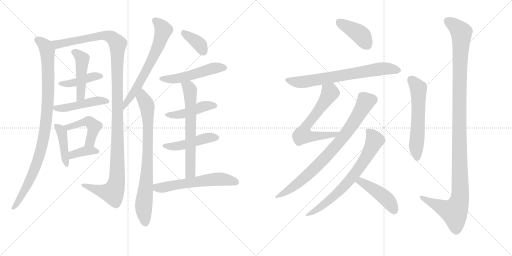
t = 0.00 s
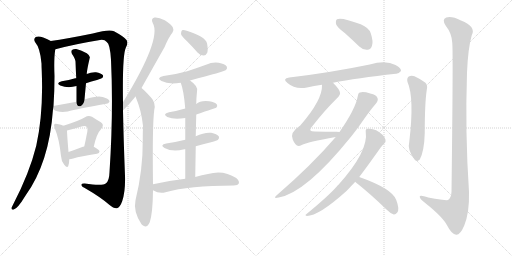
t = 3.61 s
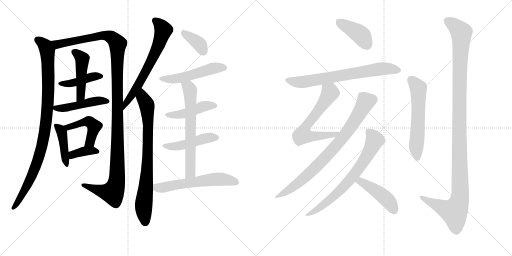
t = 7.22 s
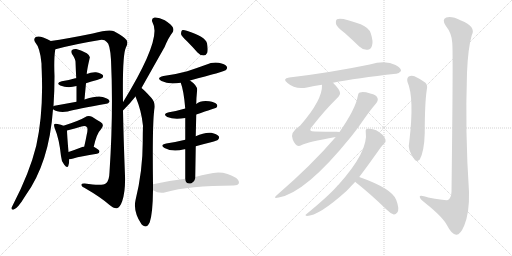
t = 10.83 s
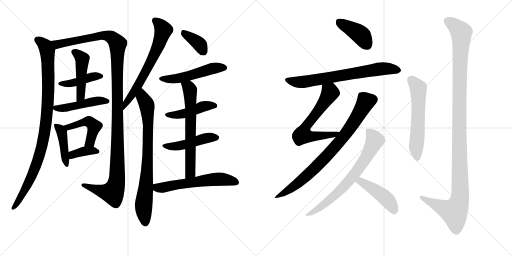
t = 14.44 s
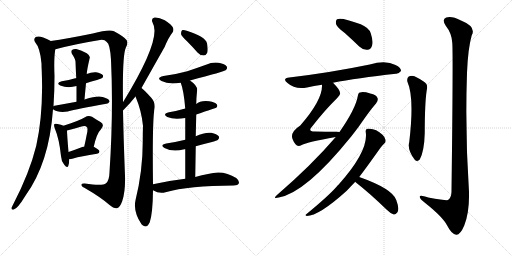
t = 18.05 s

The animated SVG that drew these frames (rendered in a browser with its animation timeline set to each time). Animation: 24 CSS @keyframes rules; one cycle of 18.05 s.

<svg version="1.1" viewBox="0 0 2048 1024" xmlns="http://www.w3.org/2000/svg">
  <g stroke="lightgray" stroke-dasharray="1,1" stroke-width="1" transform="scale(4, 4)">
    <line x1="0" y1="0" x2="256" y2="256"></line>
    <line x1="256" y1="0" x2="0" y2="256"></line>
    <line x1="128" y1="0" x2="128" y2="256"></line>
    <line x1="0" y1="128" x2="256" y2="128"></line>
    <line x1="256" y1="0" x2="512" y2="256"></line>
    <line x1="512" y1="0" x2="256" y2="256"></line>
    <line x1="384" y1="0" x2="384" y2="256"></line>
    <line x1="256" y1="128" x2="512" y2="128"></line>
  </g>
<g transform="scale(1, -1) translate(0, -850)">
   <style type="text/css">
    @keyframes keyframes0 {
      from {
       stroke: black;
       stroke-dashoffset: 969;
       stroke-width: 128;
       }
       76% {
       animation-timing-function: step-end;
       stroke: black;
       stroke-dashoffset: 0;
       stroke-width: 128;
       }
       to {
       stroke: black;
       stroke-width: 1024;
       }
       }
       #make-me-a-hanzi-animation-0 {
         animation: keyframes0 1.038574s both;
         animation-delay: 0.000000s;
         animation-timing-function: linear;
       }
    @keyframes keyframes1 {
      from {
       stroke: black;
       stroke-dashoffset: 1253;
       stroke-width: 128;
       }
       80% {
       animation-timing-function: step-end;
       stroke: black;
       stroke-dashoffset: 0;
       stroke-width: 128;
       }
       to {
       stroke: black;
       stroke-width: 1024;
       }
       }
       #make-me-a-hanzi-animation-1 {
         animation: keyframes1 1.269694s both;
         animation-delay: 1.038574s;
         animation-timing-function: linear;
       }
    @keyframes keyframes2 {
      from {
       stroke: black;
       stroke-dashoffset: 420;
       stroke-width: 128;
       }
       58% {
       animation-timing-function: step-end;
       stroke: black;
       stroke-dashoffset: 0;
       stroke-width: 128;
       }
       to {
       stroke: black;
       stroke-width: 1024;
       }
       }
       #make-me-a-hanzi-animation-2 {
         animation: keyframes2 0.591797s both;
         animation-delay: 2.308268s;
         animation-timing-function: linear;
       }
    @keyframes keyframes3 {
      from {
       stroke: black;
       stroke-dashoffset: 468;
       stroke-width: 128;
       }
       60% {
       animation-timing-function: step-end;
       stroke: black;
       stroke-dashoffset: 0;
       stroke-width: 128;
       }
       to {
       stroke: black;
       stroke-width: 1024;
       }
       }
       #make-me-a-hanzi-animation-3 {
         animation: keyframes3 0.630859s both;
         animation-delay: 2.900065s;
         animation-timing-function: linear;
       }
    @keyframes keyframes4 {
      from {
       stroke: black;
       stroke-dashoffset: 468;
       stroke-width: 128;
       }
       60% {
       animation-timing-function: step-end;
       stroke: black;
       stroke-dashoffset: 0;
       stroke-width: 128;
       }
       to {
       stroke: black;
       stroke-width: 1024;
       }
       }
       #make-me-a-hanzi-animation-4 {
         animation: keyframes4 0.630859s both;
         animation-delay: 3.530924s;
         animation-timing-function: linear;
       }
    @keyframes keyframes5 {
      from {
       stroke: black;
       stroke-dashoffset: 425;
       stroke-width: 128;
       }
       58% {
       animation-timing-function: step-end;
       stroke: black;
       stroke-dashoffset: 0;
       stroke-width: 128;
       }
       to {
       stroke: black;
       stroke-width: 1024;
       }
       }
       #make-me-a-hanzi-animation-5 {
         animation: keyframes5 0.595866s both;
         animation-delay: 4.161784s;
         animation-timing-function: linear;
       }
    @keyframes keyframes6 {
      from {
       stroke: black;
       stroke-dashoffset: 465;
       stroke-width: 128;
       }
       60% {
       animation-timing-function: step-end;
       stroke: black;
       stroke-dashoffset: 0;
       stroke-width: 128;
       }
       to {
       stroke: black;
       stroke-width: 1024;
       }
       }
       #make-me-a-hanzi-animation-6 {
         animation: keyframes6 0.628418s both;
         animation-delay: 4.757650s;
         animation-timing-function: linear;
       }
    @keyframes keyframes7 {
      from {
       stroke: black;
       stroke-dashoffset: 371;
       stroke-width: 128;
       }
       55% {
       animation-timing-function: step-end;
       stroke: black;
       stroke-dashoffset: 0;
       stroke-width: 128;
       }
       to {
       stroke: black;
       stroke-width: 1024;
       }
       }
       #make-me-a-hanzi-animation-7 {
         animation: keyframes7 0.551921s both;
         animation-delay: 5.386068s;
         animation-timing-function: linear;
       }
    @keyframes keyframes8 {
      from {
       stroke: black;
       stroke-dashoffset: 651;
       stroke-width: 128;
       }
       68% {
       animation-timing-function: step-end;
       stroke: black;
       stroke-dashoffset: 0;
       stroke-width: 128;
       }
       to {
       stroke: black;
       stroke-width: 1024;
       }
       }
       #make-me-a-hanzi-animation-8 {
         animation: keyframes8 0.779785s both;
         animation-delay: 5.937988s;
         animation-timing-function: linear;
       }
    @keyframes keyframes9 {
      from {
       stroke: black;
       stroke-dashoffset: 790;
       stroke-width: 128;
       }
       72% {
       animation-timing-function: step-end;
       stroke: black;
       stroke-dashoffset: 0;
       stroke-width: 128;
       }
       to {
       stroke: black;
       stroke-width: 1024;
       }
       }
       #make-me-a-hanzi-animation-9 {
         animation: keyframes9 0.892904s both;
         animation-delay: 6.717773s;
         animation-timing-function: linear;
       }
    @keyframes keyframes10 {
      from {
       stroke: black;
       stroke-dashoffset: 371;
       stroke-width: 128;
       }
       55% {
       animation-timing-function: step-end;
       stroke: black;
       stroke-dashoffset: 0;
       stroke-width: 128;
       }
       to {
       stroke: black;
       stroke-width: 1024;
       }
       }
       #make-me-a-hanzi-animation-10 {
         animation: keyframes10 0.551921s both;
         animation-delay: 7.610677s;
         animation-timing-function: linear;
       }
    @keyframes keyframes11 {
      from {
       stroke: black;
       stroke-dashoffset: 512;
       stroke-width: 128;
       }
       63% {
       animation-timing-function: step-end;
       stroke: black;
       stroke-dashoffset: 0;
       stroke-width: 128;
       }
       to {
       stroke: black;
       stroke-width: 1024;
       }
       }
       #make-me-a-hanzi-animation-11 {
         animation: keyframes11 0.666667s both;
         animation-delay: 8.162598s;
         animation-timing-function: linear;
       }
    @keyframes keyframes12 {
      from {
       stroke: black;
       stroke-dashoffset: 451;
       stroke-width: 128;
       }
       59% {
       animation-timing-function: step-end;
       stroke: black;
       stroke-dashoffset: 0;
       stroke-width: 128;
       }
       to {
       stroke: black;
       stroke-width: 1024;
       }
       }
       #make-me-a-hanzi-animation-12 {
         animation: keyframes12 0.617025s both;
         animation-delay: 8.829264s;
         animation-timing-function: linear;
       }
    @keyframes keyframes13 {
      from {
       stroke: black;
       stroke-dashoffset: 467;
       stroke-width: 128;
       }
       60% {
       animation-timing-function: step-end;
       stroke: black;
       stroke-dashoffset: 0;
       stroke-width: 128;
       }
       to {
       stroke: black;
       stroke-width: 1024;
       }
       }
       #make-me-a-hanzi-animation-13 {
         animation: keyframes13 0.630046s both;
         animation-delay: 9.446289s;
         animation-timing-function: linear;
       }
    @keyframes keyframes14 {
      from {
       stroke: black;
       stroke-dashoffset: 649;
       stroke-width: 128;
       }
       68% {
       animation-timing-function: step-end;
       stroke: black;
       stroke-dashoffset: 0;
       stroke-width: 128;
       }
       to {
       stroke: black;
       stroke-width: 1024;
       }
       }
       #make-me-a-hanzi-animation-14 {
         animation: keyframes14 0.778158s both;
         animation-delay: 10.076335s;
         animation-timing-function: linear;
       }
    @keyframes keyframes15 {
      from {
       stroke: black;
       stroke-dashoffset: 587;
       stroke-width: 128;
       }
       66% {
       animation-timing-function: step-end;
       stroke: black;
       stroke-dashoffset: 0;
       stroke-width: 128;
       }
       to {
       stroke: black;
       stroke-width: 1024;
       }
       }
       #make-me-a-hanzi-animation-15 {
         animation: keyframes15 0.727702s both;
         animation-delay: 10.854492s;
         animation-timing-function: linear;
       }
    @keyframes keyframes16 {
      from {
       stroke: black;
       stroke-dashoffset: 408;
       stroke-width: 128;
       }
       57% {
       animation-timing-function: step-end;
       stroke: black;
       stroke-dashoffset: 0;
       stroke-width: 128;
       }
       to {
       stroke: black;
       stroke-width: 1024;
       }
       }
       #make-me-a-hanzi-animation-16 {
         animation: keyframes16 0.582031s both;
         animation-delay: 11.582194s;
         animation-timing-function: linear;
       }
    @keyframes keyframes17 {
      from {
       stroke: black;
       stroke-dashoffset: 703;
       stroke-width: 128;
       }
       70% {
       animation-timing-function: step-end;
       stroke: black;
       stroke-dashoffset: 0;
       stroke-width: 128;
       }
       to {
       stroke: black;
       stroke-width: 1024;
       }
       }
       #make-me-a-hanzi-animation-17 {
         animation: keyframes17 0.822103s both;
         animation-delay: 12.164225s;
         animation-timing-function: linear;
       }
    @keyframes keyframes18 {
      from {
       stroke: black;
       stroke-dashoffset: 638;
       stroke-width: 128;
       }
       67% {
       animation-timing-function: step-end;
       stroke: black;
       stroke-dashoffset: 0;
       stroke-width: 128;
       }
       to {
       stroke: black;
       stroke-width: 1024;
       }
       }
       #make-me-a-hanzi-animation-18 {
         animation: keyframes18 0.769206s both;
         animation-delay: 12.986328s;
         animation-timing-function: linear;
       }
    @keyframes keyframes19 {
      from {
       stroke: black;
       stroke-dashoffset: 802;
       stroke-width: 128;
       }
       72% {
       animation-timing-function: step-end;
       stroke: black;
       stroke-dashoffset: 0;
       stroke-width: 128;
       }
       to {
       stroke: black;
       stroke-width: 1024;
       }
       }
       #make-me-a-hanzi-animation-19 {
         animation: keyframes19 0.902669s both;
         animation-delay: 13.755534s;
         animation-timing-function: linear;
       }
    @keyframes keyframes20 {
      from {
       stroke: black;
       stroke-dashoffset: 704;
       stroke-width: 128;
       }
       70% {
       animation-timing-function: step-end;
       stroke: black;
       stroke-dashoffset: 0;
       stroke-width: 128;
       }
       to {
       stroke: black;
       stroke-width: 1024;
       }
       }
       #make-me-a-hanzi-animation-20 {
         animation: keyframes20 0.822917s both;
         animation-delay: 14.658203s;
         animation-timing-function: linear;
       }
    @keyframes keyframes21 {
      from {
       stroke: black;
       stroke-dashoffset: 454;
       stroke-width: 128;
       }
       60% {
       animation-timing-function: step-end;
       stroke: black;
       stroke-dashoffset: 0;
       stroke-width: 128;
       }
       to {
       stroke: black;
       stroke-width: 1024;
       }
       }
       #make-me-a-hanzi-animation-21 {
         animation: keyframes21 0.619466s both;
         animation-delay: 15.481120s;
         animation-timing-function: linear;
       }
    @keyframes keyframes22 {
      from {
       stroke: black;
       stroke-dashoffset: 580;
       stroke-width: 128;
       }
       65% {
       animation-timing-function: step-end;
       stroke: black;
       stroke-dashoffset: 0;
       stroke-width: 128;
       }
       to {
       stroke: black;
       stroke-width: 1024;
       }
       }
       #make-me-a-hanzi-animation-22 {
         animation: keyframes22 0.722005s both;
         animation-delay: 16.100586s;
         animation-timing-function: linear;
       }
    @keyframes keyframes23 {
      from {
       stroke: black;
       stroke-dashoffset: 1196;
       stroke-width: 128;
       }
       80% {
       animation-timing-function: step-end;
       stroke: black;
       stroke-dashoffset: 0;
       stroke-width: 128;
       }
       to {
       stroke: black;
       stroke-width: 1024;
       }
       }
       #make-me-a-hanzi-animation-23 {
         animation: keyframes23 1.223307s both;
         animation-delay: 16.822591s;
         animation-timing-function: linear;
       }
</style>
<path d="M 203 686 Q 191 693 173 700 Q 154 707 143 702 Q 133 695 140 682 Q 161 658 166 596 Q 166 583 167 565 Q 174 397 145 267 Q 118 158 52 31 Q 48 24 46 19 Q 45 9 55 12 Q 70 15 101 66 Q 197 198 212 413 L 214 425 Q 218 486 218 546 Q 215 615 221 652 C 224 676 224 676 203 686 Z" fill="lightgray"></path> 
<path d="M 492 441 Q 489 633 504 661 Q 514 680 506 690 Q 497 703 456 725 Q 438 735 371 716 Q 268 695 203 686 C 173 682 192 644 221 652 Q 221 653 222 653 Q 301 674 400 690 Q 418 693 427 682 Q 440 675 444 611 Q 454 400 438 161 Q 437 127 424 117 Q 411 105 339 116 Q 324 117 326 109 Q 327 103 339 98 Q 403 61 437 31 Q 456 15 468 17 Q 480 20 489 46 Q 502 86 500 146 Q 494 300 492 408 L 492 441 Z" fill="lightgray"></path> 
<path d="M 344 517 Q 365 524 388 530 Q 406 536 409 538 Q 415 545 411 550 Q 405 557 384 561 Q 365 562 347 554 C 319 543 305 537 305 537 Q 304 538 301 537 Q 276 530 247 525 Q 222 518 241 508 Q 272 496 306 506 L 344 517 Z" fill="lightgray"></path> 
<path d="M 338 452 Q 341 486 344 517 L 347 554 Q 347 567 359 619 Q 362 626 347 637 Q 322 650 305 654 Q 295 655 288 650 Q 282 646 288 634 Q 301 616 302 604 Q 303 573 305 537 L 306 506 Q 306 476 306 443 C 306 413 335 422 338 452 Z" fill="lightgray"></path> 
<path d="M 212 413 Q 233 398 271 404 Q 308 414 425 435 Q 432 434 438 443 Q 439 452 422 458 Q 400 473 341 453 Q 338 453 338 452 L 306 443 Q 263 436 218 427 Q 214 427 214 425 C 201 420 201 420 212 413 Z" fill="lightgray"></path> 
<path d="M 254 347 Q 245 351 230 354 Q 221 357 218 354 Q 214 350 219 337 Q 237 294 244 226 Q 245 205 257 191 Q 269 175 273 186 Q 277 196 277 213 L 274 242 Q 268 314 268 328 C 268 342 268 342 254 347 Z" fill="lightgray"></path> 
<path d="M 375 263 Q 387 317 404 333 Q 420 352 402 362 Q 389 369 368 383 Q 353 390 340 381 Q 319 368 254 347 C 225 338 239 320 268 328 Q 301 337 326 344 Q 342 348 347 342 Q 353 338 347 312 Q 343 290 337 264 C 330 235 368 234 375 263 Z" fill="lightgray"></path> 
<path d="M 277 213 Q 284 213 293 216 Q 323 225 388 235 Q 398 236 398 244 Q 398 251 375 263 L 337 264 Q 331 264 329 262 Q 298 250 274 242 C 246 232 247 211 277 213 Z" fill="lightgray"></path> 
<path d="M 566 498 Q 651 649 658 661 Q 674 700 690 720 Q 697 730 691 741 Q 687 751 659 769 Q 634 782 618 780 Q 602 776 611 758 Q 648 695 492 441 C 476 415 471 387 492 408 Q 522 438 542 464 L 566 498 Z" fill="lightgray"></path> 
<path d="M 612 113 Q 609 351 617 410 Q 624 438 605 459 Q 575 492 566 498 C 544 518 531 492 542 464 Q 566 407 572 347 Q 571 320 571 291 Q 572 171 542 49 Q 532 4 566 -47 Q 567 -47 569 -50 Q 587 -66 599 -39 Q 611 -3 612 89 L 612 113 Z" fill="lightgray"></path> 
<path d="M 748 685 Q 769 664 790 640 Q 800 628 815 628 Q 824 628 829 639 Q 833 652 828 677 Q 821 704 747 727 Q 734 731 728 729 Q 724 725 724 714 Q 727 704 748 685 Z" fill="lightgray"></path> 
<path d="M 760 528 Q 896 564 904 570 Q 911 577 907 584 Q 900 594 875 599 Q 850 603 824 591 Q 788 578 749 565 Q 706 553 654 546 Q 623 539 646 526 Q 674 511 723 519 L 760 528 Z" fill="lightgray"></path> 
<path d="M 785 392 Q 863 419 865 419 Q 872 426 867 433 Q 860 442 837 445 Q 801 449 785 434 L 741 416 Q 711 407 676 401 Q 648 394 669 382 Q 696 370 741 378 L 785 392 Z" fill="lightgray"></path> 
<path d="M 783 265 Q 811 274 844 281 Q 869 288 872 291 Q 879 298 875 305 Q 868 314 845 319 Q 818 322 783 305 L 741 291 Q 705 282 665 276 Q 637 270 658 258 Q 691 240 737 253 Q 738 254 741 253 C 747 254 754 256 783 265 Z" fill="lightgray"></path> 
<path d="M 781 142 Q 782 206 783 265 L 783 305 Q 784 351 785 392 L 785 434 Q 785 456 788 484 Q 794 505 760 528 C 736 546 714 547 723 519 Q 735 488 741 416 L 741 378 Q 741 344 741 291 L 741 253 Q 741 201 741 135 C 741 105 781 112 781 142 Z" fill="lightgray"></path> 
<path d="M 741 135 Q 680 128 612 113 C 583 107 585 103 612 89 Q 637 74 662 81 Q 755 108 934 108 Q 952 109 955 116 Q 959 126 945 138 Q 893 172 832 154 Q 808 150 781 142 L 741 135 Z" fill="lightgray"></path> 
<path d="M 1379 718 Q 1407 693 1437 664 Q 1453 649 1470 651 Q 1483 651 1488 667 Q 1494 683 1483 717 Q 1476 739 1443 753 Q 1364 783 1348 773 Q 1342 769 1344 754 Q 1348 741 1379 718 Z" fill="lightgray"></path> 
<path d="M 1332 519 Q 1426 538 1584 555 Q 1594 554 1604 566 Q 1605 579 1582 590 Q 1543 611 1479 592 Q 1319 559 1157 540 Q 1127 536 1150 518 Q 1180 491 1228 500 Q 1255 506 1288 511 L 1332 519 Z" fill="lightgray"></path> 
<path d="M 1358 322 Q 1354 323 1346 323 Q 1298 323 1259 324 Q 1231 324 1246 341 Q 1298 408 1347 456 Q 1363 472 1360 479 Q 1359 492 1332 519 C 1311 541 1289 541 1288 511 Q 1291 451 1201 348 Q 1158 320 1171 292 Q 1174 283 1182 273 Q 1191 261 1207 270 Q 1228 282 1343 302 C 1373 307 1388 320 1358 322 Z" fill="lightgray"></path> 
<path d="M 1343 302 Q 1247 190 1108 70 Q 1089 54 1115 60 Q 1223 79 1404 303 Q 1419 322 1434 342 Q 1480 409 1504 436 Q 1514 449 1510 458 Q 1506 471 1481 476 Q 1453 485 1440 480 Q 1433 479 1431 465 Q 1422 414 1358 322 L 1343 302 Z" fill="lightgray"></path> 
<path d="M 1437 142 Q 1471 187 1522 259 Q 1531 271 1537 276 Q 1544 280 1542 291 Q 1541 300 1530 311 Q 1502 339 1470 335 Q 1461 334 1463 322 Q 1475 246 1353 110 Q 1350 109 1348 105 Q 1314 66 1225 -7 Q 1218 -11 1227 -14 Q 1275 -14 1387 87 Q 1405 106 1421 123 L 1437 142 Z" fill="lightgray"></path> 
<path d="M 1421 123 Q 1422 122 1425 119 Q 1480 76 1546 12 Q 1562 -4 1575 -8 Q 1582 -9 1589 0 Q 1599 13 1585 50 Q 1570 95 1437 142 C 1409 152 1399 144 1421 123 Z" fill="lightgray"></path> 
<path d="M 1630 522 Q 1658 459 1637 282 Q 1628 251 1659 211 Q 1669 201 1679 212 Q 1697 245 1699 318 Q 1699 438 1707 490 Q 1714 514 1693 525 Q 1675 537 1658 545 Q 1645 549 1635 544 Q 1626 537 1630 522 Z" fill="lightgray"></path> 
<path d="M 1809 679 Q 1813 642 1806 83 Q 1805 59 1792 50 Q 1786 47 1713 60 Q 1676 73 1679 62 Q 1680 53 1702 37 Q 1771 -18 1788 -51 Q 1807 -88 1825 -89 Q 1841 -90 1857 -52 Q 1878 0 1876 82 Q 1860 320 1868 559 Q 1872 658 1887 709 Q 1906 743 1844 768 Q 1807 787 1785 780 Q 1766 773 1783 747 Q 1807 717 1809 679 Z" fill="lightgray"></path> 
      <clipPath id="make-me-a-hanzi-clip-0">
      <path d="M 203 686 Q 191 693 173 700 Q 154 707 143 702 Q 133 695 140 682 Q 161 658 166 596 Q 166 583 167 565 Q 174 397 145 267 Q 118 158 52 31 Q 48 24 46 19 Q 45 9 55 12 Q 70 15 101 66 Q 197 198 212 413 L 214 425 Q 218 486 218 546 Q 215 615 221 652 C 224 676 224 676 203 686 Z" fill="lightgray"></path>
      </clipPath>
      <path clip-path="url(#make-me-a-hanzi-clip-0)" d="M 151 691 L 182 664 L 190 637 L 193 464 L 184 352 L 165 255 L 142 183 L 107 104 L 55 21 " fill="none" id="make-me-a-hanzi-animation-0" stroke-dasharray="841 1682" stroke-linecap="round"></path>

      <clipPath id="make-me-a-hanzi-clip-1">
      <path d="M 492 441 Q 489 633 504 661 Q 514 680 506 690 Q 497 703 456 725 Q 438 735 371 716 Q 268 695 203 686 C 173 682 192 644 221 652 Q 221 653 222 653 Q 301 674 400 690 Q 418 693 427 682 Q 440 675 444 611 Q 454 400 438 161 Q 437 127 424 117 Q 411 105 339 116 Q 324 117 326 109 Q 327 103 339 98 Q 403 61 437 31 Q 456 15 468 17 Q 480 20 489 46 Q 502 86 500 146 Q 494 300 492 408 L 492 441 Z" fill="lightgray"></path>
      </clipPath>
      <path clip-path="url(#make-me-a-hanzi-clip-1)" d="M 210 682 L 238 674 L 421 709 L 452 697 L 471 672 L 470 189 L 463 108 L 450 79 L 386 91 L 334 110 " fill="none" id="make-me-a-hanzi-animation-1" stroke-dasharray="1125 2250" stroke-linecap="round"></path>

      <clipPath id="make-me-a-hanzi-clip-2">
      <path d="M 344 517 Q 365 524 388 530 Q 406 536 409 538 Q 415 545 411 550 Q 405 557 384 561 Q 365 562 347 554 C 319 543 305 537 305 537 Q 304 538 301 537 Q 276 530 247 525 Q 222 518 241 508 Q 272 496 306 506 L 344 517 Z" fill="lightgray"></path>
      </clipPath>
      <path clip-path="url(#make-me-a-hanzi-clip-2)" d="M 242 517 L 296 519 L 368 543 L 402 545 " fill="none" id="make-me-a-hanzi-animation-2" stroke-dasharray="292 584" stroke-linecap="round"></path>

      <clipPath id="make-me-a-hanzi-clip-3">
      <path d="M 338 452 Q 341 486 344 517 L 347 554 Q 347 567 359 619 Q 362 626 347 637 Q 322 650 305 654 Q 295 655 288 650 Q 282 646 288 634 Q 301 616 302 604 Q 303 573 305 537 L 306 506 Q 306 476 306 443 C 306 413 335 422 338 452 Z" fill="lightgray"></path>
      </clipPath>
      <path clip-path="url(#make-me-a-hanzi-clip-3)" d="M 296 642 L 329 614 L 324 474 L 319 459 L 309 451 " fill="none" id="make-me-a-hanzi-animation-3" stroke-dasharray="340 680" stroke-linecap="round"></path>

      <clipPath id="make-me-a-hanzi-clip-4">
      <path d="M 212 413 Q 233 398 271 404 Q 308 414 425 435 Q 432 434 438 443 Q 439 452 422 458 Q 400 473 341 453 Q 338 453 338 452 L 306 443 Q 263 436 218 427 Q 214 427 214 425 C 201 420 201 420 212 413 Z" fill="lightgray"></path>
      </clipPath>
      <path clip-path="url(#make-me-a-hanzi-clip-4)" d="M 220 418 L 281 422 L 397 448 L 429 444 " fill="none" id="make-me-a-hanzi-animation-4" stroke-dasharray="340 680" stroke-linecap="round"></path>

      <clipPath id="make-me-a-hanzi-clip-5">
      <path d="M 254 347 Q 245 351 230 354 Q 221 357 218 354 Q 214 350 219 337 Q 237 294 244 226 Q 245 205 257 191 Q 269 175 273 186 Q 277 196 277 213 L 274 242 Q 268 314 268 328 C 268 342 268 342 254 347 Z" fill="lightgray"></path>
      </clipPath>
      <path clip-path="url(#make-me-a-hanzi-clip-5)" d="M 224 349 L 247 322 L 266 190 " fill="none" id="make-me-a-hanzi-animation-5" stroke-dasharray="297 594" stroke-linecap="round"></path>

      <clipPath id="make-me-a-hanzi-clip-6">
      <path d="M 375 263 Q 387 317 404 333 Q 420 352 402 362 Q 389 369 368 383 Q 353 390 340 381 Q 319 368 254 347 C 225 338 239 320 268 328 Q 301 337 326 344 Q 342 348 347 342 Q 353 338 347 312 Q 343 290 337 264 C 330 235 368 234 375 263 Z" fill="lightgray"></path>
      </clipPath>
      <path clip-path="url(#make-me-a-hanzi-clip-6)" d="M 265 348 L 274 341 L 345 363 L 362 360 L 373 349 L 374 331 L 361 283 L 343 269 " fill="none" id="make-me-a-hanzi-animation-6" stroke-dasharray="337 674" stroke-linecap="round"></path>

      <clipPath id="make-me-a-hanzi-clip-7">
      <path d="M 277 213 Q 284 213 293 216 Q 323 225 388 235 Q 398 236 398 244 Q 398 251 375 263 L 337 264 Q 331 264 329 262 Q 298 250 274 242 C 246 232 247 211 277 213 Z" fill="lightgray"></path>
      </clipPath>
      <path clip-path="url(#make-me-a-hanzi-clip-7)" d="M 280 221 L 298 235 L 337 245 L 389 244 " fill="none" id="make-me-a-hanzi-animation-7" stroke-dasharray="243 486" stroke-linecap="round"></path>

      <clipPath id="make-me-a-hanzi-clip-8">
      <path d="M 566 498 Q 651 649 658 661 Q 674 700 690 720 Q 697 730 691 741 Q 687 751 659 769 Q 634 782 618 780 Q 602 776 611 758 Q 648 695 492 441 C 476 415 471 387 492 408 Q 522 438 542 464 L 566 498 Z" fill="lightgray"></path>
      </clipPath>
      <path clip-path="url(#make-me-a-hanzi-clip-8)" d="M 620 767 L 641 750 L 653 730 L 638 679 L 560 517 L 497 425 " fill="none" id="make-me-a-hanzi-animation-8" stroke-dasharray="523 1046" stroke-linecap="round"></path>

      <clipPath id="make-me-a-hanzi-clip-9">
      <path d="M 612 113 Q 609 351 617 410 Q 624 438 605 459 Q 575 492 566 498 C 544 518 531 492 542 464 Q 566 407 572 347 Q 571 320 571 291 Q 572 171 542 49 Q 532 4 566 -47 Q 567 -47 569 -50 Q 587 -66 599 -39 Q 611 -3 612 89 L 612 113 Z" fill="lightgray"></path>
      </clipPath>
      <path clip-path="url(#make-me-a-hanzi-clip-9)" d="M 565 490 L 570 461 L 588 427 L 593 349 L 588 149 L 574 20 L 582 -38 " fill="none" id="make-me-a-hanzi-animation-9" stroke-dasharray="662 1324" stroke-linecap="round"></path>

      <clipPath id="make-me-a-hanzi-clip-10">
      <path d="M 748 685 Q 769 664 790 640 Q 800 628 815 628 Q 824 628 829 639 Q 833 652 828 677 Q 821 704 747 727 Q 734 731 728 729 Q 724 725 724 714 Q 727 704 748 685 Z" fill="lightgray"></path>
      </clipPath>
      <path clip-path="url(#make-me-a-hanzi-clip-10)" d="M 732 720 L 801 670 L 814 643 " fill="none" id="make-me-a-hanzi-animation-10" stroke-dasharray="243 486" stroke-linecap="round"></path>

      <clipPath id="make-me-a-hanzi-clip-11">
      <path d="M 760 528 Q 896 564 904 570 Q 911 577 907 584 Q 900 594 875 599 Q 850 603 824 591 Q 788 578 749 565 Q 706 553 654 546 Q 623 539 646 526 Q 674 511 723 519 L 760 528 Z" fill="lightgray"></path>
      </clipPath>
      <path clip-path="url(#make-me-a-hanzi-clip-11)" d="M 648 537 L 707 536 L 768 548 L 848 576 L 898 579 " fill="none" id="make-me-a-hanzi-animation-11" stroke-dasharray="384 768" stroke-linecap="round"></path>

      <clipPath id="make-me-a-hanzi-clip-12">
      <path d="M 785 392 Q 863 419 865 419 Q 872 426 867 433 Q 860 442 837 445 Q 801 449 785 434 L 741 416 Q 711 407 676 401 Q 648 394 669 382 Q 696 370 741 378 L 785 392 Z" fill="lightgray"></path>
      </clipPath>
      <path clip-path="url(#make-me-a-hanzi-clip-12)" d="M 671 392 L 727 394 L 807 422 L 861 427 " fill="none" id="make-me-a-hanzi-animation-12" stroke-dasharray="323 646" stroke-linecap="round"></path>

      <clipPath id="make-me-a-hanzi-clip-13">
      <path d="M 783 265 Q 811 274 844 281 Q 869 288 872 291 Q 879 298 875 305 Q 868 314 845 319 Q 818 322 783 305 L 741 291 Q 705 282 665 276 Q 637 270 658 258 Q 691 240 737 253 Q 738 254 741 253 C 747 254 754 256 783 265 Z" fill="lightgray"></path>
      </clipPath>
      <path clip-path="url(#make-me-a-hanzi-clip-13)" d="M 659 268 L 682 263 L 723 268 L 826 299 L 865 300 " fill="none" id="make-me-a-hanzi-animation-13" stroke-dasharray="339 678" stroke-linecap="round"></path>

      <clipPath id="make-me-a-hanzi-clip-14">
      <path d="M 781 142 Q 782 206 783 265 L 783 305 Q 784 351 785 392 L 785 434 Q 785 456 788 484 Q 794 505 760 528 C 736 546 714 547 723 519 Q 735 488 741 416 L 741 378 Q 741 344 741 291 L 741 253 Q 741 201 741 135 C 741 105 781 112 781 142 Z" fill="lightgray"></path>
      </clipPath>
      <path clip-path="url(#make-me-a-hanzi-clip-14)" d="M 730 516 L 759 494 L 761 480 L 762 166 L 746 143 " fill="none" id="make-me-a-hanzi-animation-14" stroke-dasharray="521 1042" stroke-linecap="round"></path>

      <clipPath id="make-me-a-hanzi-clip-15">
      <path d="M 741 135 Q 680 128 612 113 C 583 107 585 103 612 89 Q 637 74 662 81 Q 755 108 934 108 Q 952 109 955 116 Q 959 126 945 138 Q 893 172 832 154 Q 808 150 781 142 L 741 135 Z" fill="lightgray"></path>
      </clipPath>
      <path clip-path="url(#make-me-a-hanzi-clip-15)" d="M 621 107 L 629 99 L 644 99 L 881 134 L 945 121 " fill="none" id="make-me-a-hanzi-animation-15" stroke-dasharray="459 918" stroke-linecap="round"></path>

      <clipPath id="make-me-a-hanzi-clip-16">
      <path d="M 1379 718 Q 1407 693 1437 664 Q 1453 649 1470 651 Q 1483 651 1488 667 Q 1494 683 1483 717 Q 1476 739 1443 753 Q 1364 783 1348 773 Q 1342 769 1344 754 Q 1348 741 1379 718 Z" fill="lightgray"></path>
      </clipPath>
      <path clip-path="url(#make-me-a-hanzi-clip-16)" d="M 1354 765 L 1442 711 L 1469 670 " fill="none" id="make-me-a-hanzi-animation-16" stroke-dasharray="280 560" stroke-linecap="round"></path>

      <clipPath id="make-me-a-hanzi-clip-17">
      <path d="M 1332 519 Q 1426 538 1584 555 Q 1594 554 1604 566 Q 1605 579 1582 590 Q 1543 611 1479 592 Q 1319 559 1157 540 Q 1127 536 1150 518 Q 1180 491 1228 500 Q 1255 506 1288 511 L 1332 519 Z" fill="lightgray"></path>
      </clipPath>
      <path clip-path="url(#make-me-a-hanzi-clip-17)" d="M 1152 530 L 1205 521 L 1524 575 L 1593 568 " fill="none" id="make-me-a-hanzi-animation-17" stroke-dasharray="575 1150" stroke-linecap="round"></path>

      <clipPath id="make-me-a-hanzi-clip-18">
      <path d="M 1358 322 Q 1354 323 1346 323 Q 1298 323 1259 324 Q 1231 324 1246 341 Q 1298 408 1347 456 Q 1363 472 1360 479 Q 1359 492 1332 519 C 1311 541 1289 541 1288 511 Q 1291 451 1201 348 Q 1158 320 1171 292 Q 1174 283 1182 273 Q 1191 261 1207 270 Q 1228 282 1343 302 C 1373 307 1388 320 1358 322 Z" fill="lightgray"></path>
      </clipPath>
      <path clip-path="url(#make-me-a-hanzi-clip-18)" d="M 1297 506 L 1315 488 L 1318 475 L 1223 342 L 1210 310 L 1232 305 L 1329 308 L 1352 319 " fill="none" id="make-me-a-hanzi-animation-18" stroke-dasharray="510 1020" stroke-linecap="round"></path>

      <clipPath id="make-me-a-hanzi-clip-19">
      <path d="M 1343 302 Q 1247 190 1108 70 Q 1089 54 1115 60 Q 1223 79 1404 303 Q 1419 322 1434 342 Q 1480 409 1504 436 Q 1514 449 1510 458 Q 1506 471 1481 476 Q 1453 485 1440 480 Q 1433 479 1431 465 Q 1422 414 1358 322 L 1343 302 Z" fill="lightgray"></path>
      </clipPath>
      <path clip-path="url(#make-me-a-hanzi-clip-19)" d="M 1492 452 L 1463 444 L 1379 308 L 1282 199 L 1170 100 L 1118 69 " fill="none" id="make-me-a-hanzi-animation-19" stroke-dasharray="674 1348" stroke-linecap="round"></path>

      <clipPath id="make-me-a-hanzi-clip-20">
      <path d="M 1437 142 Q 1471 187 1522 259 Q 1531 271 1537 276 Q 1544 280 1542 291 Q 1541 300 1530 311 Q 1502 339 1470 335 Q 1461 334 1463 322 Q 1475 246 1353 110 Q 1350 109 1348 105 Q 1314 66 1225 -7 Q 1218 -11 1227 -14 Q 1275 -14 1387 87 Q 1405 106 1421 123 L 1437 142 Z" fill="lightgray"></path>
      </clipPath>
      <path clip-path="url(#make-me-a-hanzi-clip-20)" d="M 1477 323 L 1496 298 L 1498 286 L 1468 226 L 1430 169 L 1349 76 L 1278 18 L 1231 -9 " fill="none" id="make-me-a-hanzi-animation-20" stroke-dasharray="576 1152" stroke-linecap="round"></path>

      <clipPath id="make-me-a-hanzi-clip-21">
      <path d="M 1421 123 Q 1422 122 1425 119 Q 1480 76 1546 12 Q 1562 -4 1575 -8 Q 1582 -9 1589 0 Q 1599 13 1585 50 Q 1570 95 1437 142 C 1409 152 1399 144 1421 123 Z" fill="lightgray"></path>
      </clipPath>
      <path clip-path="url(#make-me-a-hanzi-clip-21)" d="M 1428 126 L 1445 125 L 1537 62 L 1563 34 L 1576 6 " fill="none" id="make-me-a-hanzi-animation-21" stroke-dasharray="326 652" stroke-linecap="round"></path>

      <clipPath id="make-me-a-hanzi-clip-22">
      <path d="M 1630 522 Q 1658 459 1637 282 Q 1628 251 1659 211 Q 1669 201 1679 212 Q 1697 245 1699 318 Q 1699 438 1707 490 Q 1714 514 1693 525 Q 1675 537 1658 545 Q 1645 549 1635 544 Q 1626 537 1630 522 Z" fill="lightgray"></path>
      </clipPath>
      <path clip-path="url(#make-me-a-hanzi-clip-22)" d="M 1644 532 L 1674 490 L 1665 271 L 1669 218 " fill="none" id="make-me-a-hanzi-animation-22" stroke-dasharray="452 904" stroke-linecap="round"></path>

      <clipPath id="make-me-a-hanzi-clip-23">
      <path d="M 1809 679 Q 1813 642 1806 83 Q 1805 59 1792 50 Q 1786 47 1713 60 Q 1676 73 1679 62 Q 1680 53 1702 37 Q 1771 -18 1788 -51 Q 1807 -88 1825 -89 Q 1841 -90 1857 -52 Q 1878 0 1876 82 Q 1860 320 1868 559 Q 1872 658 1887 709 Q 1906 743 1844 768 Q 1807 787 1785 780 Q 1766 773 1783 747 Q 1807 717 1809 679 Z" fill="lightgray"></path>
      </clipPath>
      <path clip-path="url(#make-me-a-hanzi-clip-23)" d="M 1788 767 L 1845 720 L 1836 352 L 1839 56 L 1817 2 L 1758 24 L 1686 61 " fill="none" id="make-me-a-hanzi-animation-23" stroke-dasharray="1068 2136" stroke-linecap="round"></path>

</g>
</svg>
